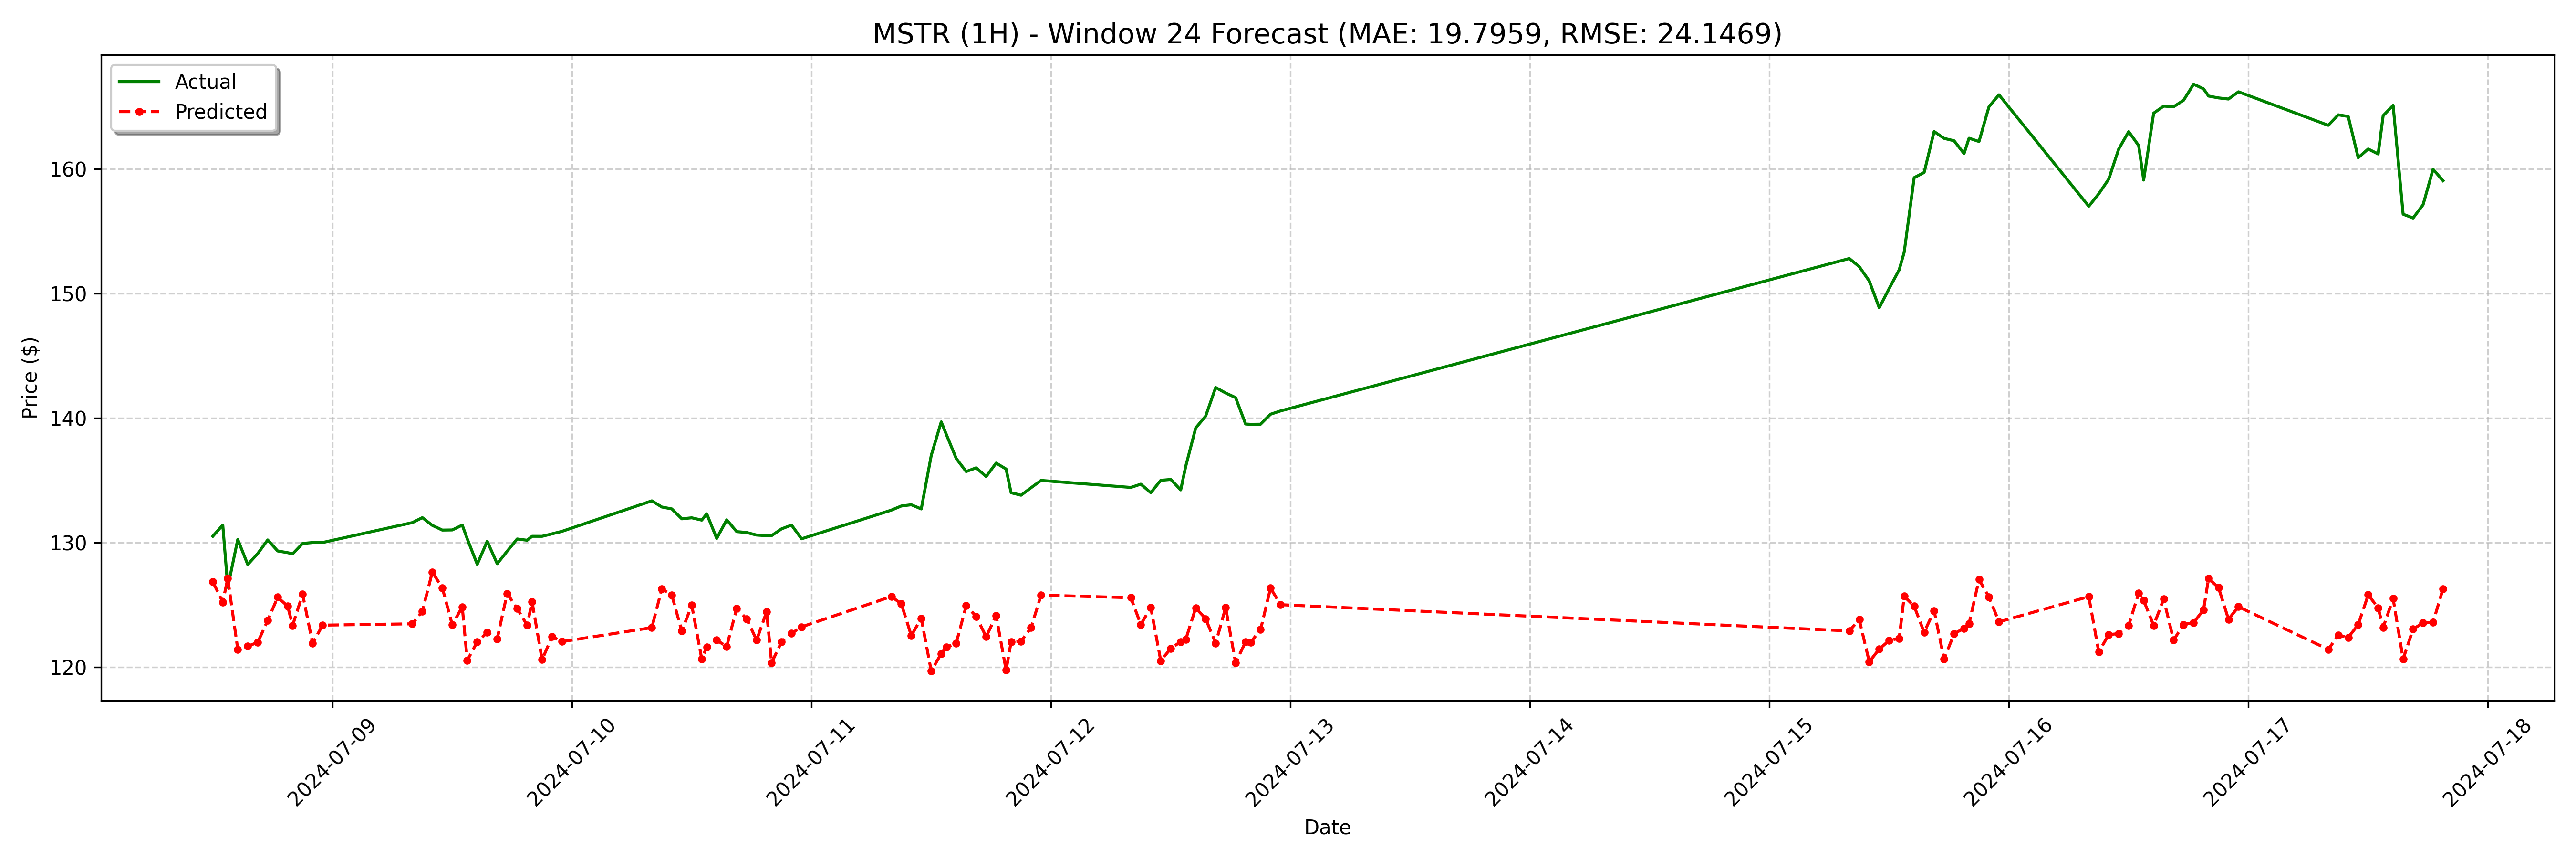

Values plotted in this chart, from the file beside it:
date, actual, forecast
2024-07-08 12:00:00, 130.5, 126.8
2024-07-08 13:00:00, 131.4, 125.2
2024-07-08 13:30:00, 126.4, 127.1
2024-07-08 14:30:00, 130.2, 121.4
2024-07-08 15:30:00, 128.2, 121.7
2024-07-08 16:30:00, 129.1, 122
2024-07-08 17:30:00, 130.2, 123.7
2024-07-08 18:30:00, 129.3, 125.6
2024-07-08 19:30:00, 129.2, 124.9
2024-07-08 20:00:00, 129.1, 123.3
2024-07-08 21:00:00, 129.9, 125.9
2024-07-08 22:00:00, 130.0, 121.9
2024-07-08 23:00:00, 130.0, 123.4
2024-07-09 08:00:00, 131.6, 123.5
2024-07-09 09:00:00, 132.0, 124.5
2024-07-09 10:00:00, 131.4, 127.6
2024-07-09 11:00:00, 131.0, 126.4
2024-07-09 12:00:00, 131, 123.4
2024-07-09 13:00:00, 131.4, 124.8
2024-07-09 13:30:00, 130.3, 120.5
2024-07-09 14:30:00, 128.3, 122
2024-07-09 15:30:00, 130.1, 122.8
2024-07-09 16:30:00, 128.3, 122.3
2024-07-09 17:30:00, 129.3, 125.9
2024-07-09 18:30:00, 130.3, 124.7
2024-07-09 19:30:00, 130.2, 123.4
2024-07-09 20:00:00, 130.5, 125.2
2024-07-09 21:00:00, 130.5, 120.6
2024-07-09 22:00:00, 130.7, 122.5
2024-07-09 23:00:00, 130.9, 122
2024-07-10 08:00:00, 133.3, 123.2
2024-07-10 09:00:00, 132.9, 126.3
2024-07-10 10:00:00, 132.7, 125.8
2024-07-10 11:00:00, 131.9, 122.9
2024-07-10 12:00:00, 132, 125
2024-07-10 13:00:00, 131.8, 120.7
2024-07-10 13:30:00, 132.3, 121.6
2024-07-10 14:30:00, 130.3, 122.2
2024-07-10 15:30:00, 131.8, 121.7
2024-07-10 16:30:00, 130.9, 124.7
2024-07-10 17:30:00, 130.8, 123.9
2024-07-10 18:30:00, 130.6, 122.2
2024-07-10 19:30:00, 130.6, 124.4
2024-07-10 20:00:00, 130.6, 120.4
2024-07-10 21:00:00, 131.1, 122
2024-07-10 22:00:00, 131.4, 122.7
2024-07-10 23:00:00, 130.3, 123.2
2024-07-11 08:00:00, 132.6, 125.7
2024-07-11 09:00:00, 132.9, 125.1
2024-07-11 10:00:00, 133, 122.5
2024-07-11 11:00:00, 132.7, 123.9
2024-07-11 12:00:00, 137.0, 119.7
2024-07-11 13:00:00, 139.7, 121.1
2024-07-11 13:30:00, 138.7, 121.6
2024-07-11 14:30:00, 136.7, 121.9
2024-07-11 15:30:00, 135.7, 124.9
2024-07-11 16:30:00, 136.0, 124.1
2024-07-11 17:30:00, 135.3, 122.4
2024-07-11 18:30:00, 136.4, 124.1
2024-07-11 19:30:00, 135.9, 119.8
... 68 more rows
